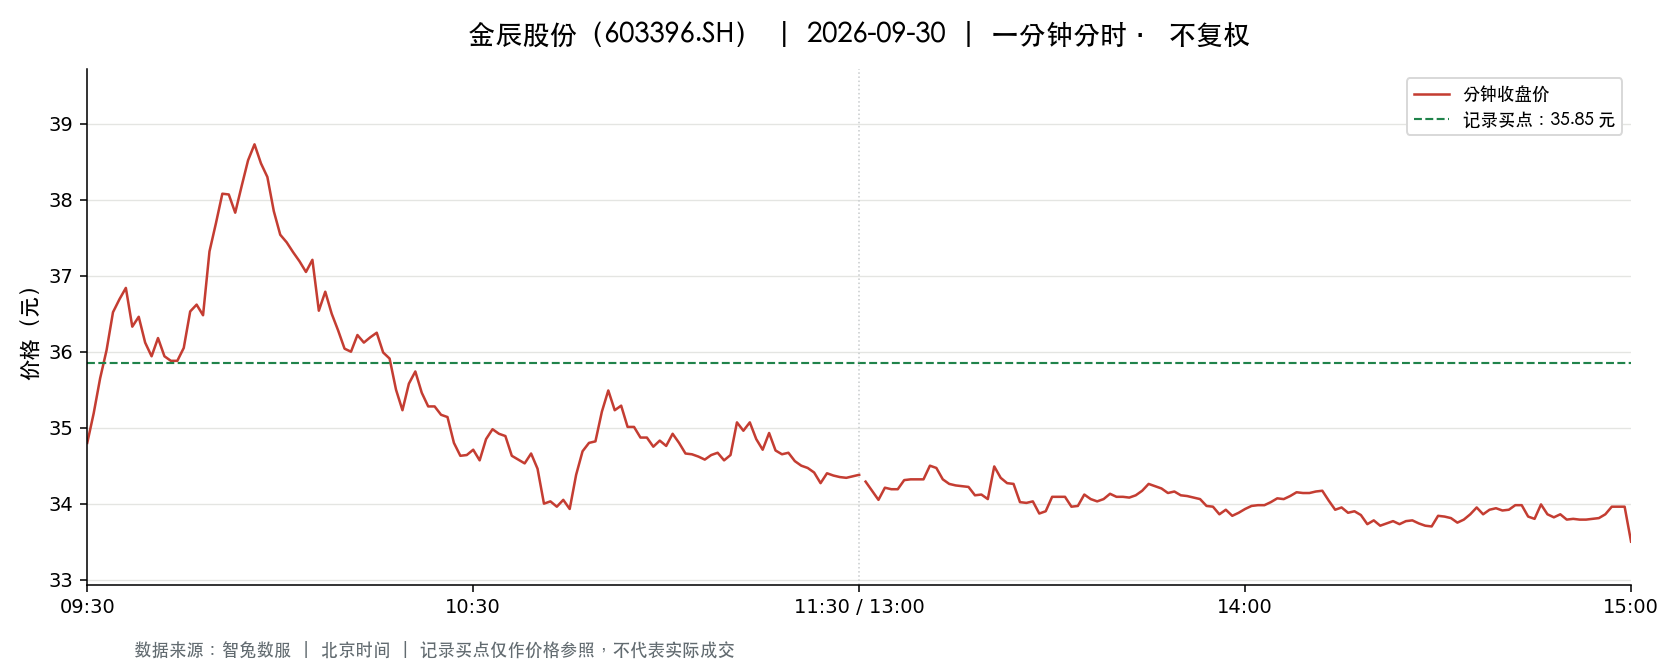

The file beside this chart, header and first rows:
t, o, h, l, c, v, a, pc, sf
2026-09-30 09:30:00, 34.8, 34.8, 34.8, 34.8, 5665, 19714200, 35.28, 0.0
2026-09-30 09:31:00, 34.7, 35.19, 33.88, 35.19, 18053, 62360345, 34.8, 0.0
2026-09-30 09:32:00, 35.22, 36.03, 35.22, 35.65, 9621, 34338800, 35.19, 0.0
2026-09-30 09:33:00, 35.9, 36.29, 35.69, 36.02, 8131, 29243140, 35.65, 0.0
2026-09-30 09:34:00, 36.01, 36.7, 36.01, 36.52, 10331, 37696551, 36.02, 0.0
2026-09-30 09:35:00, 36.42, 36.69, 36.01, 36.69, 5199, 18877246, 36.52, 0.0
2026-09-30 09:36:00, 36.7, 37.03, 36.46, 36.84, 7498, 27531668, 36.69, 0.0
2026-09-30 09:37:00, 36.75, 36.82, 36.32, 36.33, 7845, 28784689, 36.84, 0.0
2026-09-30 09:38:00, 36.33, 36.55, 36.16, 36.46, 3430, 12448812, 36.33, 0.0
2026-09-30 09:39:00, 36.49, 36.49, 36.1, 36.12, 3327, 12046709, 36.46, 0.0
2026-09-30 09:40:00, 36.12, 36.19, 35.88, 35.94, 5353, 19279691, 36.12, 0.0
2026-09-30 09:41:00, 35.88, 36.18, 35.41, 36.18, 3622, 12957167, 35.94, 0.0
2026-09-30 09:42:00, 36.23, 36.24, 35.94, 35.94, 3533, 12752028, 36.18, 0.0
2026-09-30 09:43:00, 35.89, 36.04, 35.88, 35.88, 2303, 8279253, 35.94, 0.0
2026-09-30 09:44:00, 35.88, 36.02, 35.83, 35.88, 1853, 6655693, 35.88, 0.0
2026-09-30 09:45:00, 35.8, 36.05, 35.72, 36.05, 2901, 10405755, 35.88, 0.0
2026-09-30 09:46:00, 36.04, 36.53, 36.04, 36.53, 2446, 8879486, 36.05, 0.0
2026-09-30 09:47:00, 36.59, 36.68, 36.59, 36.62, 2351, 8615331, 36.53, 0.0
2026-09-30 09:48:00, 36.61, 36.63, 36.48, 36.48, 2507, 9175195, 36.62, 0.0
2026-09-30 09:49:00, 36.4, 37.48, 36.4, 37.32, 6902, 25509061, 36.48, 0.0
2026-09-30 09:50:00, 37.08, 37.82, 37.08, 37.69, 4326, 16239374, 37.32, 0.0
2026-09-30 09:51:00, 37.73, 38.73, 37.66, 38.08, 9354, 35621315, 37.69, 0.0
2026-09-30 09:52:00, 38.06, 38.4, 38.06, 38.07, 4319, 16490868, 38.08, 0.0
2026-09-30 09:53:00, 38.0, 38.1, 37.64, 37.83, 3510, 13291685, 38.07, 0.0
2026-09-30 09:54:00, 38.02, 38.81, 38.02, 38.18, 19860, 76692213, 37.83, 0.0
2026-09-30 09:55:00, 38.26, 38.81, 38.11, 38.52, 10918, 42117844, 38.18, 0.0
2026-09-30 09:56:00, 38.5, 38.74, 38.27, 38.73, 3510, 13489665, 38.52, 0.0
2026-09-30 09:57:00, 38.73, 38.73, 38.48, 38.48, 2973, 11460744, 38.73, 0.0
2026-09-30 09:58:00, 38.5, 38.5, 38.21, 38.3, 2166, 8298670, 38.48, 0.0
2026-09-30 09:59:00, 38.2, 38.21, 37.85, 37.85, 4581, 17422474, 38.3, 0.0
2026-09-30 10:00:00, 37.9, 38.08, 37.54, 37.54, 1868, 7081798, 37.85, 0.0
2026-09-30 10:01:00, 37.53, 37.56, 37.39, 37.44, 2517, 9437970, 37.54, 0.0
2026-09-30 10:02:00, 37.44, 37.44, 37.2, 37.31, 1251, 4667588, 37.44, 0.0
2026-09-30 10:03:00, 37.4, 37.4, 37.19, 37.19, 1246, 4646847, 37.31, 0.0
2026-09-30 10:04:00, 37.19, 37.19, 37.05, 37.05, 1395, 5177719, 37.19, 0.0
2026-09-30 10:05:00, 37.08, 37.38, 37.07, 37.21, 1126, 4188255, 37.05, 0.0
2026-09-30 10:06:00, 37.15, 37.19, 36.5, 36.54, 3255, 11977685, 37.21, 0.0
2026-09-30 10:07:00, 36.81, 36.87, 36.71, 36.79, 1859, 6837216, 36.54, 0.0
2026-09-30 10:08:00, 36.8, 36.81, 36.5, 36.5, 2387, 8746482, 36.79, 0.0
2026-09-30 10:09:00, 36.5, 36.5, 36.27, 36.28, 1207, 4387093, 36.5, 0.0
2026-09-30 10:10:00, 36.26, 36.26, 36.04, 36.04, 1273, 4598819, 36.28, 0.0
2026-09-30 10:11:00, 36.01, 36.21, 35.97, 36.0, 3149, 11356343, 36.04, 0.0
2026-09-30 10:12:00, 36.0, 36.22, 35.97, 36.22, 1121, 4042791, 36.0, 0.0
2026-09-30 10:13:00, 36.2, 36.2, 36.01, 36.12, 1360, 4911288, 36.22, 0.0
2026-09-30 10:14:00, 36.12, 36.19, 36.1, 36.19, 734.0, 2652605, 36.12, 0.0
2026-09-30 10:15:00, 36.19, 36.31, 36.19, 36.25, 898.0, 3257080, 36.19, 0.0
2026-09-30 10:16:00, 36.23, 36.23, 35.98, 35.99, 2037, 7347024, 36.25, 0.0
2026-09-30 10:17:00, 35.99, 35.99, 35.89, 35.91, 1072, 3849774, 35.99, 0.0
2026-09-30 10:18:00, 35.88, 35.9, 35.5, 35.5, 3529, 12588250, 35.91, 0.0
2026-09-30 10:19:00, 35.5, 35.51, 35.23, 35.23, 2219, 7854380, 35.5, 0.0
2026-09-30 10:20:00, 35.23, 35.58, 35.1, 35.58, 2663, 9388754, 35.23, 0.0
2026-09-30 10:21:00, 35.54, 35.77, 35.54, 35.74, 1977, 7047183, 35.58, 0.0
2026-09-30 10:22:00, 35.72, 35.75, 35.46, 35.46, 1436, 5093517, 35.74, 0.0
2026-09-30 10:23:00, 35.45, 35.45, 35.28, 35.28, 588.0, 2076089, 35.46, 0.0
2026-09-30 10:24:00, 35.22, 35.31, 35.22, 35.28, 1359, 4791138, 35.28, 0.0
2026-09-30 10:25:00, 35.31, 35.31, 35.13, 35.17, 1156, 4068882, 35.28, 0.0
2026-09-30 10:26:00, 35.18, 35.32, 35.14, 35.14, 845.0, 2976604, 35.17, 0.0
2026-09-30 10:27:00, 35.18, 35.18, 34.78, 34.8, 1971, 6889585, 35.14, 0.0
2026-09-30 10:28:00, 34.78, 34.78, 34.59, 34.63, 1729, 5999555, 34.8, 0.0
2026-09-30 10:29:00, 34.63, 34.79, 34.63, 34.64, 810.0, 2809248, 34.63, 0.0
... 181 more rows
